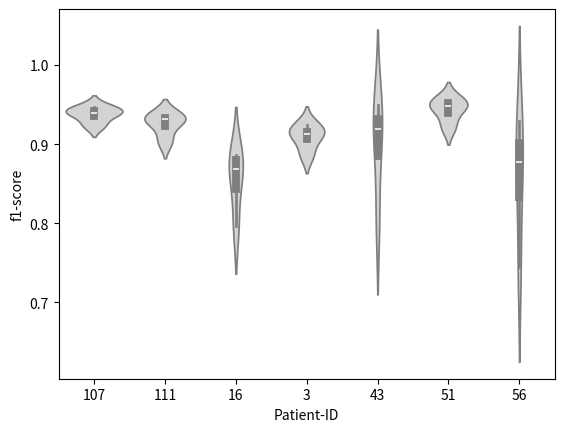

Write the Python code that produced this figure. (Note: this script raises an exception after producing the figure.)
import seaborn as sns
import pandas as pd
import matplotlib.pyplot as plt

bone_0005 = [0.940, 0.935, 0.886, 0.913, 0.912, 0.946, 0.862]
bone_001 = [0.940, 0.933, 0.878, 0.913, 0.926, 0.950, 0.892]
soft_tissue_0005 = [0.924, 0.930, 0.797, 0.924, 0.949, 0.956, 0.745]
soft_tissue_001 = [0.947, 0.904, 0.858, 0.887, 0.806, 0.922, 0.929]



f1_107 = [0.940, 0.940, 0.924, 0.947]
f1_111 = [0.935, 0.933, 0.930, 0.904]  
f1_16 = [0.886, 0.878, 0.797, 0.858]
f1_3 = [0.913, 0.913, 0.924, 0.887]
f1_43 = [0.912, 0.926, 0.949, 0.806]
f1_51 = [0.946, 0.950, 0.956, 0.922]
f1_56 = [0.862, 0.892, 0.745, 0.929]



# Sample data
data = {
    'Patient-ID': ['107', '107', '107', '107',
            '111', '111', '111', '111', 
            '16', '16', '16', '16', 
            '3', '3', '3', '3', 
            '43', '43', '43', '43', 
            '51', '51', '51', '51', 
            '56', '56', '56', '56'],
    'f1-score':  f1_107 + f1_111 + f1_16 + f1_3 + f1_43 + f1_51 + f1_56,
    }

# Create a DataFrame
df = pd.DataFrame(data)

# Create the violin plot
sns.violinplot(x='Patient-ID', y='f1-score', data=df, color='lightgrey')

# Overlay the data points
#sns.swarmplot(x='Patient-ID', y='f1-score', data=df, alpha=0.6, dodge=True)

# Show the plot
plt.show()
plt.savefig('fig/violin_plot5.png')

